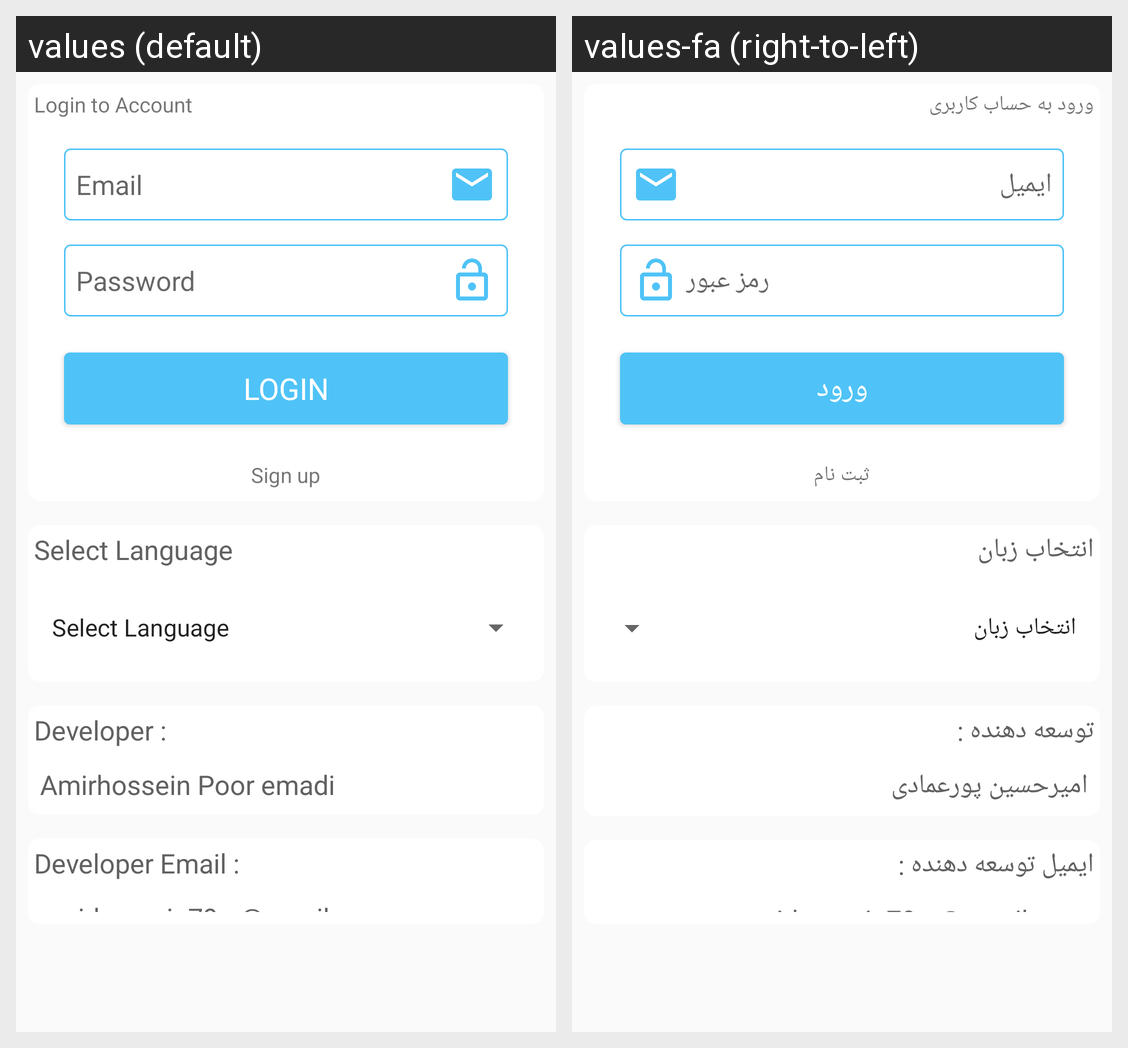

The same Android screen rendered under two of its app's locales, left to right. List the strings drawn on it with the default value and each locale's translation.
Android screen res/layout/fragment_setting.xml rendered under 2 locales, left to right: values (default), values-fa (right-to-left). Device: Nexus 5 (rendered at 1080×1920; each locale shown at half size, 540×960, under a caption strip naming it); theme AppTheme.
Strings drawn on this screen, with the default value and each locale's value (text and hints the layout hard-codes, and strings that could not be matched under every locale, appear in the picture but are not listed):

loginForm
  values: Login to Account
  values-fa: ورود به حساب کاربری

email
  values: Email
  values-fa: ایمیل

Password
  values: Password
  values-fa: رمز عبور

Login
  values: Login
  values-fa: ورود

SignUp
  values: Sign up
  values-fa: ثبت نام

Signup
  values: Sign up
  values-fa: ثبت نام

loginTwo
  values: Login to Account
  values-fa: ورود به حساب کاربری

selectLanguage
  values: Select Language
  values-fa: انتخاب زبان

Developer
  values: Developer :
  values-fa: توسعه دهنده :

myName
  values: Amirhossein Poor emadi
  values-fa: امیرحسین پورعمادی

DeveloperEmail
  values: Developer Email :
  values-fa: ایمیل توسعه دهنده :

amirhossein79_e_gmail_com
  values: amirhossein79.e@gmail.com
  values-fa: amirhossein79.e@gmail.com
